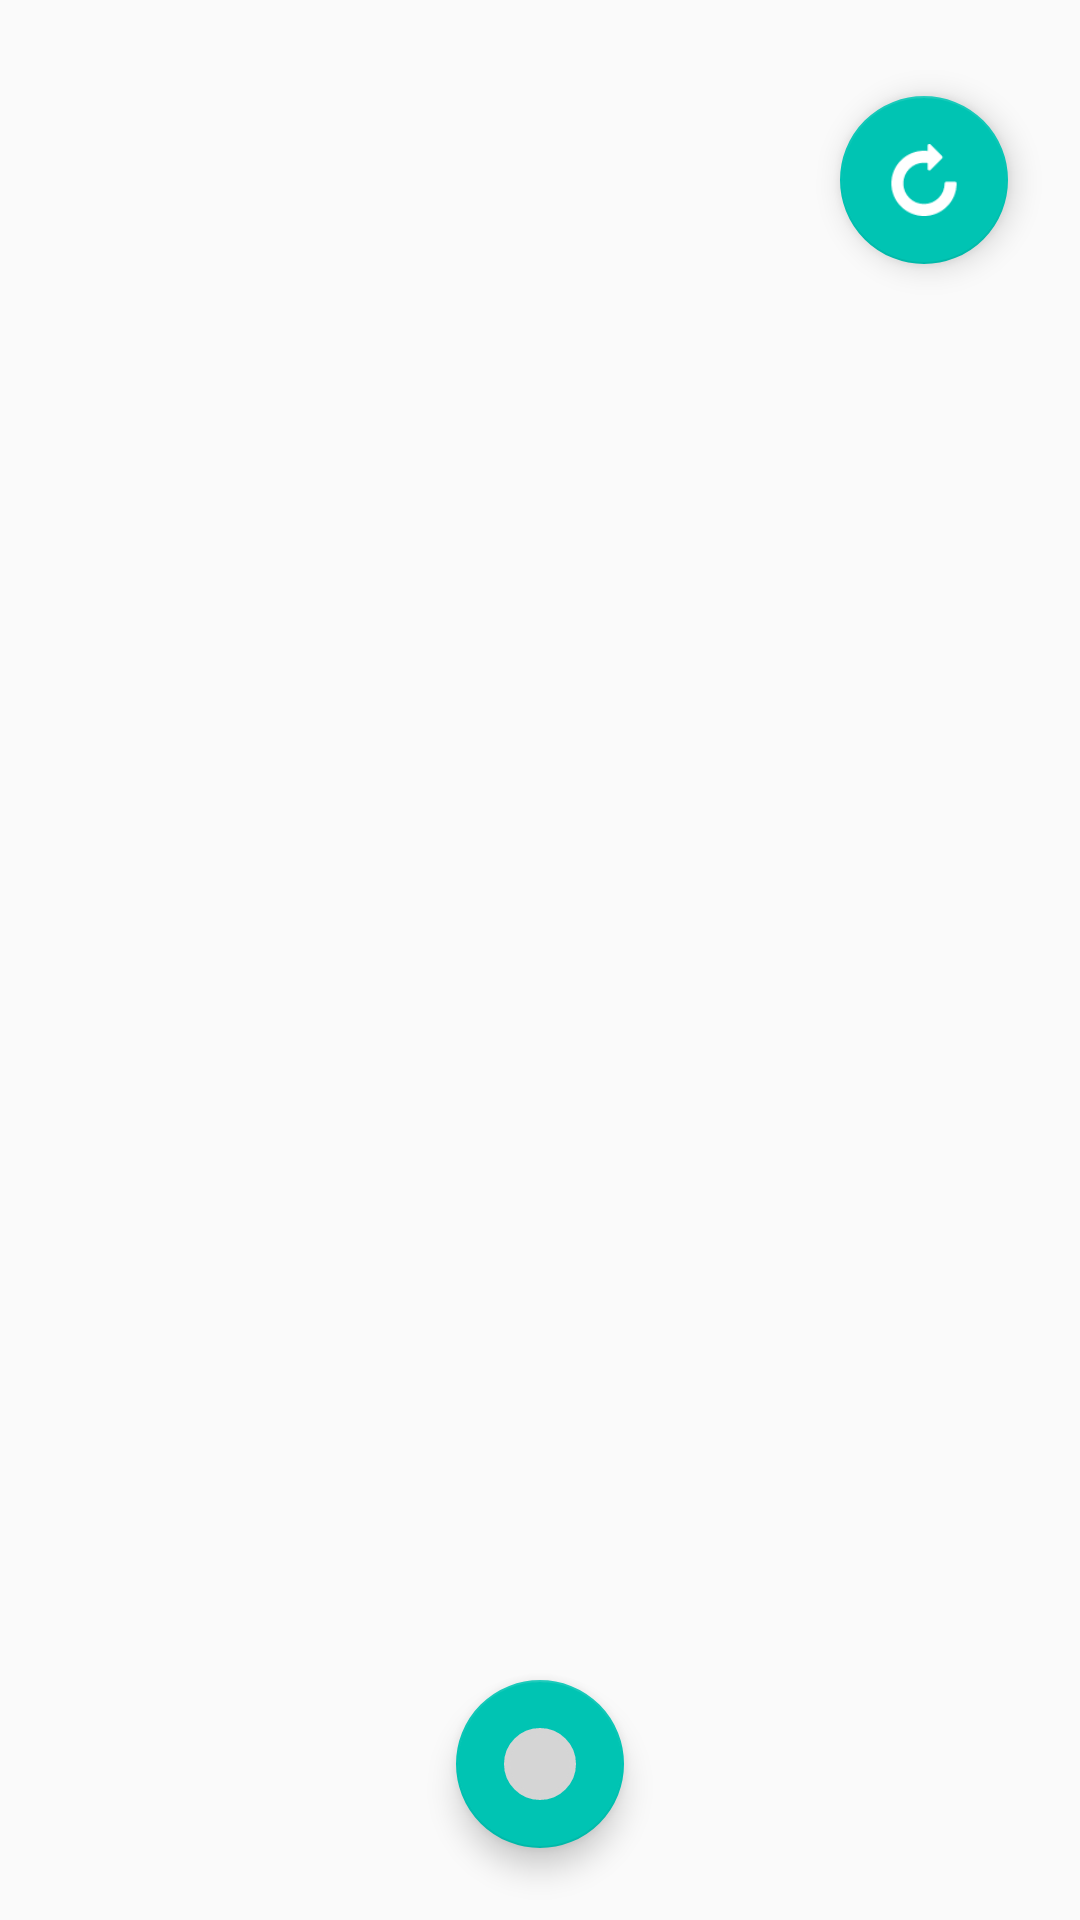

Reconstruct the res/layout file that produces this screen, plus the resources it refers to.
<!-- AndroidManifest.xml: application theme AppTheme -->
<!-- res/layout/fragment_collage_camera.xml -->
<?xml version="1.0" encoding="utf-8"?>
<RelativeLayout xmlns:android="http://schemas.android.com/apk/res/android"
    xmlns:app="http://schemas.android.com/apk/res-auto"
    xmlns:tools="http://schemas.android.com/tools"
    android:layout_width="match_parent"
    android:layout_height="match_parent">

    <TextureView
        android:id="@+id/texture_view"
        android:layout_width="match_parent"
        android:layout_height="match_parent" />

    <ImageView
        android:id="@+id/image_view"
        android:layout_width="match_parent"
        android:layout_height="match_parent"
        android:visibility="gone" />

    <android.support.design.widget.FloatingActionButton
        android:id="@+id/fab_take_picture"
        android:layout_width="56dp"
        android:layout_height="56dp"
        android:layout_alignParentBottom="true"
        android:layout_centerHorizontal="true"
        android:layout_marginBottom="24dp"
        android:src="@drawable/camera_shutter_selector"
        app:backgroundTint="@color/colorPrimary" />

    <android.support.design.widget.FloatingActionButton
        android:id="@+id/fab_switch_camera"
        android:layout_width="56dp"
        android:layout_height="56dp"
        android:layout_alignParentEnd="true"
        android:layout_marginEnd="24dp"
        android:layout_marginTop="32dp"
        android:src="@mipmap/ic_rotate_camera"
        app:backgroundTint="@color/colorPrimary" />

    <android.support.design.widget.FloatingActionButton
        android:id="@+id/fab_upload_photo"
        android:layout_width="56dp"
        android:layout_height="56dp"
        android:layout_alignParentBottom="true"
        android:layout_alignParentEnd="true"
        android:layout_marginBottom="24dp"
        android:layout_marginEnd="24dp"
        android:src="@mipmap/ic_accept"
        android:visibility="gone"
        app:backgroundTint="@color/colorPrimary"
        tools:visibility="visible" />

</RelativeLayout>
<!-- resources referenced by this layout -->
<resources>
  <color name="colorPrimary">#00c4b3</color>
  <!-- drawable camera_shutter_selector (drawable) -->
  <?xml version="1.0" encoding="utf-8"?>
  <selector xmlns:android="http://schemas.android.com/apk/res/android">
      <item android:drawable="@drawable/camera_shutter_background_pressed" android:state_pressed="true" />
      <item android:drawable="@drawable/camera_shutter_background" android:state_pressed="false" />
  </selector>
  <!-- mipmap ic_accept: png bitmap (mipmap-xhdpi, 588 bytes) -->
  <!-- mipmap ic_rotate_camera: png bitmap (mipmap-xhdpi, 625 bytes) -->
  <style name="AppTheme" parent="Theme.AppCompat.Light.DarkActionBar">
          
          <item name="colorPrimary">@color/colorPrimary</item>
          <item name="colorPrimaryDark">@color/colorPrimaryDark</item>
          <item name="colorAccent">@color/colorAccent</item>
      </style>
  <!-- drawable camera_shutter_background_pressed (drawable) -->
  <?xml version="1.0" encoding="UTF-8"?>
  <shape xmlns:android="http://schemas.android.com/apk/res/android"
      android:shape="oval">
      <stroke android:color="@color/white" android:width="2dip"/>
      <solid android:color="@color/black" />
  </shape>
  <!-- drawable camera_shutter_background (drawable) -->
  <?xml version="1.0" encoding="UTF-8"?>
  <shape xmlns:android="http://schemas.android.com/apk/res/android"
      android:shape="oval">
      <stroke android:color="#d5d5d5" android:width="2dip"/>
      <solid android:color="#d5d5d5" />
  </shape>
  <color name="colorPrimaryDark">#00a291</color>
  <color name="colorAccent">#ffee00</color>
  <color name="white">@android:color/white</color>
  <color name="black">@android:color/black</color>
</resources>
